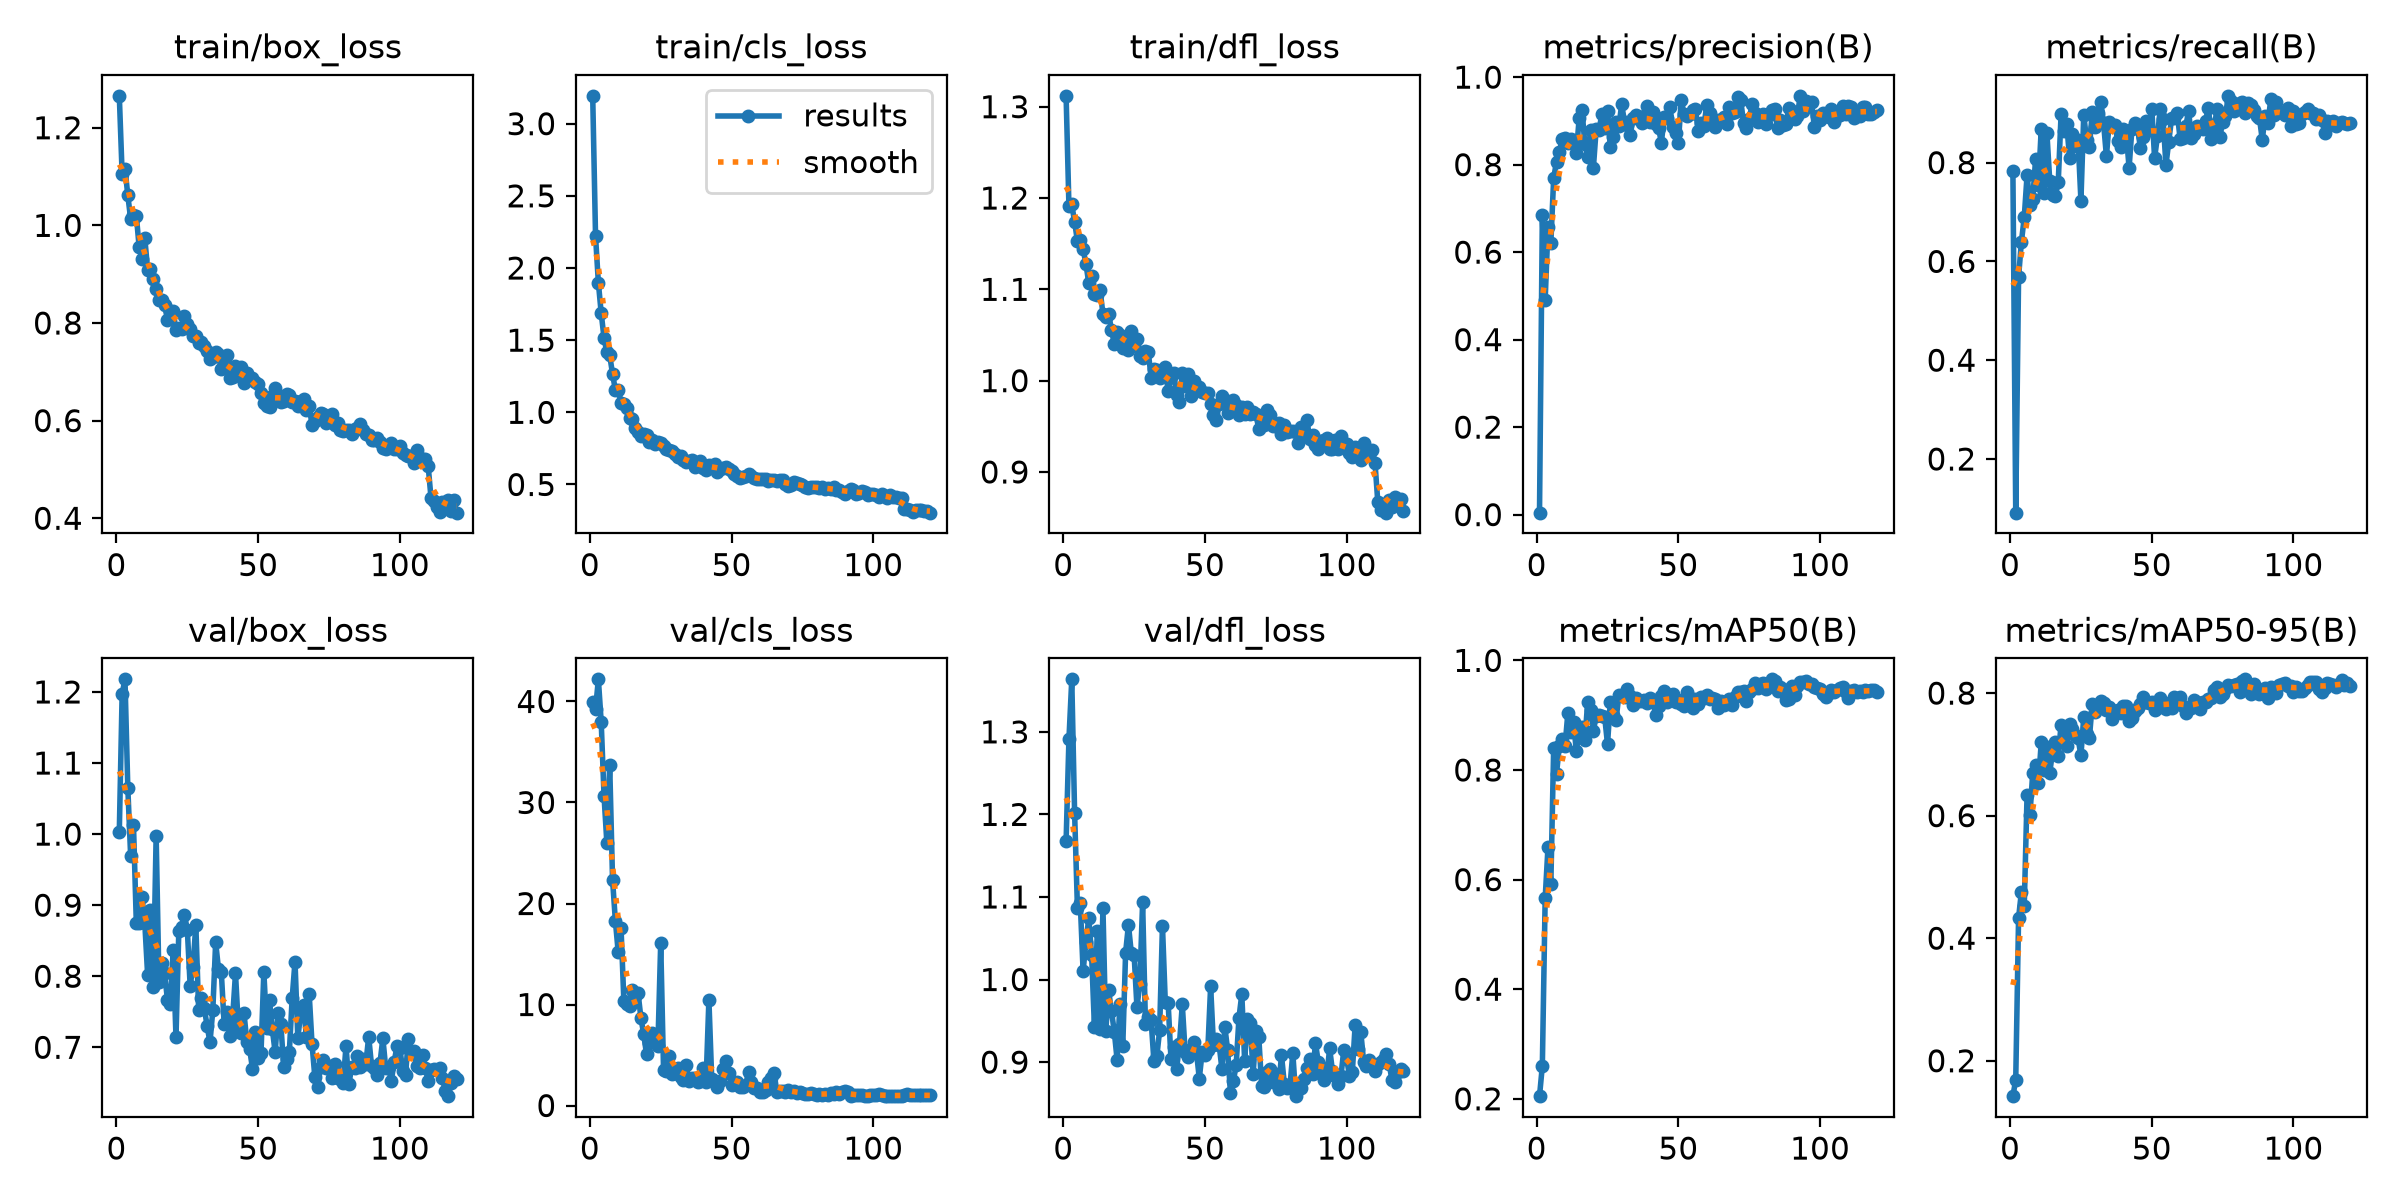

The table this chart was drawn from, first rows:
epoch, time, train/box_loss, train/cls_loss, train/dfl_loss, metrics/precision(B), metrics/recall(B), metrics/mAP50(B), metrics/mAP50-95(B), val/box_loss, val/cls_loss, val/dfl_loss, lr/pg0, lr/pg1, lr/pg2
1, 6.493, 1.265, 3.193, 1.312, 0.00448, 0.7823, 0.2049, 0.1422, 1.004, 39.96, 1.168, 0.000325, 0.000325, 0.000325
2, 11.56, 1.105, 2.221, 1.191, 0.6845, 0.09143, 0.2601, 0.1691, 1.197, 39.25, 1.291, 0.0006529, 0.0006529, 0.0006529
3, 16.77, 1.116, 1.898, 1.193, 0.4915, 0.5684, 0.5658, 0.4331, 1.218, 42.19, 1.364, 0.0009753, 0.0009753, 0.0009753
4, 21.89, 1.062, 1.687, 1.174, 0.6569, 0.6398, 0.6602, 0.4758, 1.065, 37.96, 1.202, 0.0009752, 0.0009752, 0.0009752
5, 27.03, 1.013, 1.514, 1.153, 0.6204, 0.6889, 0.5922, 0.4523, 0.9696, 30.64, 1.086, 0.000967, 0.000967, 0.000967
6, 32.3, 1.021, 1.415, 1.154, 0.7693, 0.7746, 0.8398, 0.6341, 1.013, 25.98, 1.093, 0.0009587, 0.0009587, 0.0009587
7, 37.3, 1.02, 1.395, 1.144, 0.807, 0.7145, 0.7934, 0.6004, 0.8755, 33.7, 1.01, 0.0009505, 0.0009505, 0.0009505
8, 42.48, 0.956, 1.267, 1.128, 0.8284, 0.7254, 0.8439, 0.6701, 0.8746, 22.37, 1.046, 0.0009423, 0.0009423, 0.0009423
9, 47.6, 0.9314, 1.155, 1.107, 0.8587, 0.8068, 0.8565, 0.6825, 0.9117, 18.29, 1.074, 0.000934, 0.000934, 0.000934
10, 52.68, 0.9738, 1.157, 1.114, 0.8598, 0.7554, 0.8432, 0.6527, 0.8743, 15.19, 1.03, 0.0009258, 0.0009258, 0.0009258
11, 57.79, 0.9086, 1.068, 1.095, 0.8502, 0.8684, 0.9036, 0.7198, 0.8016, 17.57, 0.9421, 0.0009175, 0.0009175, 0.0009175
12, 62.83, 0.9101, 1.055, 1.093, 0.8597, 0.7394, 0.8686, 0.6742, 0.8925, 10.32, 1.059, 0.0009093, 0.0009093, 0.0009093
13, 67.98, 0.8908, 1.033, 1.099, 0.8492, 0.8593, 0.8876, 0.7128, 0.7854, 10.02, 0.9404, 0.000901, 0.000901, 0.000901
14, 73.05, 0.8706, 0.9638, 1.073, 0.8266, 0.763, 0.8342, 0.6697, 0.9976, 9.888, 1.087, 0.0008927, 0.0008927, 0.0008927
15, 78.15, 0.8465, 0.953, 1.07, 0.9061, 0.735, 0.8736, 0.7051, 0.7918, 11.4, 0.9378, 0.0008845, 0.0008845, 0.0008845
16, 83.23, 0.8465, 0.8927, 1.073, 0.9243, 0.7327, 0.8794, 0.7208, 0.818, 10.8, 0.9869, 0.0008762, 0.0008762, 0.0008762
17, 88.34, 0.8372, 0.8661, 1.056, 0.8469, 0.7606, 0.8545, 0.6968, 0.8039, 11.15, 0.9618, 0.000868, 0.000868, 0.000868
18, 93.41, 0.807, 0.8334, 1.04, 0.8178, 0.8978, 0.9233, 0.7486, 0.7662, 8.701, 0.9369, 0.0008598, 0.0008598, 0.0008598
19, 98.44, 0.8239, 0.8479, 1.053, 0.8781, 0.8639, 0.9097, 0.743, 0.7602, 7.042, 0.9028, 0.0008515, 0.0008515, 0.0008515
20, 103.5, 0.825, 0.8412, 1.05, 0.7917, 0.8775, 0.8711, 0.7131, 0.8362, 5.07, 0.9705, 0.0008433, 0.0008433, 0.0008433
21, 108.5, 0.7861, 0.795, 1.036, 0.8816, 0.8088, 0.8991, 0.7497, 0.714, 6.182, 0.9198, 0.000835, 0.000835, 0.000835
22, 113.7, 0.7907, 0.8051, 1.042, 0.8788, 0.8573, 0.9008, 0.7409, 0.8632, 7.21, 1.033, 0.0008268, 0.0008268, 0.0008268
23, 118.8, 0.7885, 0.7804, 1.034, 0.9156, 0.8337, 0.8989, 0.7313, 0.8699, 6.96, 1.066, 0.0008185, 0.0008185, 0.0008185
24, 123.9, 0.815, 0.7933, 1.055, 0.8832, 0.8462, 0.8966, 0.726, 0.8861, 5.876, 1.032, 0.0008102, 0.0008102, 0.0008102
25, 128.9, 0.7974, 0.7906, 1.039, 0.9233, 0.7232, 0.8473, 0.6983, 0.8654, 16.11, 1.03, 0.000802, 0.000802, 0.000802
26, 133.9, 0.787, 0.7635, 1.046, 0.8414, 0.8967, 0.925, 0.7612, 0.7869, 3.53, 0.9665, 0.0007937, 0.0007937, 0.0007937
27, 139.1, 0.7736, 0.7453, 1.027, 0.8625, 0.8453, 0.9013, 0.7337, 0.8135, 3.468, 0.9942, 0.0007855, 0.0007855, 0.0007855
28, 144.1, 0.7738, 0.7363, 1.025, 0.8965, 0.8318, 0.8907, 0.7275, 0.8719, 4.882, 1.093, 0.0007772, 0.0007772, 0.0007772
29, 149.2, 0.7587, 0.7292, 1.033, 0.8873, 0.9016, 0.9371, 0.7826, 0.7525, 3.101, 0.9458, 0.000769, 0.000769, 0.000769
30, 154.3, 0.7607, 0.7101, 1.031, 0.9375, 0.8711, 0.9346, 0.7695, 0.7698, 3.24, 0.9549, 0.0007608, 0.0007608, 0.0007608
31, 159.3, 0.7522, 0.6891, 1.003, 0.8974, 0.8994, 0.9338, 0.7764, 0.7546, 3.717, 0.9505, 0.0007525, 0.0007525, 0.0007525
32, 164.4, 0.7436, 0.6954, 1.013, 0.8906, 0.9223, 0.9478, 0.7871, 0.7298, 2.826, 0.9007, 0.0007443, 0.0007443, 0.0007443
33, 169.6, 0.7262, 0.672, 1.012, 0.8668, 0.8791, 0.9348, 0.7846, 0.7069, 2.569, 0.9069, 0.000736, 0.000736, 0.000736
34, 174.7, 0.7312, 0.653, 1.003, 0.9063, 0.8129, 0.9193, 0.7717, 0.7525, 4.047, 0.9383, 0.0007277, 0.0007277, 0.0007277
35, 179.8, 0.7397, 0.6643, 1.008, 0.9141, 0.8831, 0.9318, 0.7767, 0.8477, 2.469, 1.065, 0.0007195, 0.0007195, 0.0007195
36, 184.9, 0.7366, 0.6699, 1.015, 0.9034, 0.8738, 0.9261, 0.7573, 0.8099, 2.735, 0.9727, 0.0007112, 0.0007112, 0.0007112
37, 190, 0.7052, 0.6218, 0.9882, 0.8949, 0.877, 0.9261, 0.771, 0.8053, 2.716, 0.972, 0.000703, 0.000703, 0.000703
38, 195.1, 0.7199, 0.6424, 1.004, 0.9123, 0.8431, 0.9275, 0.7724, 0.7324, 2.304, 0.9041, 0.0006947, 0.0006947, 0.0006947
39, 200.2, 0.7351, 0.6618, 1.008, 0.9348, 0.831, 0.9231, 0.7678, 0.749, 2.452, 0.9188, 0.0006865, 0.0006865, 0.0006865
40, 205.4, 0.6874, 0.6137, 0.9843, 0.8979, 0.867, 0.931, 0.7787, 0.7153, 3.704, 0.8921, 0.0006783, 0.0006783, 0.0006783
41, 210.4, 0.689, 0.601, 0.9764, 0.9205, 0.858, 0.9255, 0.7783, 0.7426, 2.317, 0.9216, 0.00067, 0.00067, 0.00067
42, 215.6, 0.7126, 0.6379, 1.008, 0.8934, 0.7896, 0.8999, 0.754, 0.8039, 10.47, 0.9698, 0.0006618, 0.0006618, 0.0006618
43, 220.7, 0.6957, 0.6306, 0.9943, 0.8842, 0.8684, 0.9162, 0.7595, 0.7291, 2.62, 0.9119, 0.0006535, 0.0006535, 0.0006535
44, 225.7, 0.7106, 0.6416, 1.007, 0.8502, 0.8804, 0.9343, 0.7703, 0.7205, 2.411, 0.9056, 0.0006452, 0.0006452, 0.0006452
45, 230.9, 0.6764, 0.5869, 0.9828, 0.9086, 0.8694, 0.9441, 0.7765, 0.748, 1.848, 0.9162, 0.000637, 0.000637, 0.000637
46, 236.1, 0.697, 0.6047, 0.9993, 0.9064, 0.8297, 0.9247, 0.7826, 0.7077, 2.388, 0.9244, 0.0006287, 0.0006287, 0.0006287
47, 241.4, 0.6867, 0.6144, 0.9923, 0.9313, 0.8528, 0.9368, 0.7939, 0.6974, 3.597, 0.9123, 0.0006205, 0.0006205, 0.0006205
48, 246.5, 0.6872, 0.6219, 0.9932, 0.8859, 0.8835, 0.9382, 0.7861, 0.6698, 4.413, 0.8801, 0.0006122, 0.0006122, 0.0006122
49, 251.8, 0.679, 0.6078, 0.987, 0.8725, 0.8651, 0.9245, 0.7833, 0.7208, 3.267, 0.9117, 0.000604, 0.000604, 0.000604
50, 257, 0.676, 0.5968, 0.986, 0.8487, 0.9093, 0.9273, 0.7848, 0.6847, 2.041, 0.909, 0.0005958, 0.0005958, 0.0005958
51, 262.1, 0.6556, 0.5733, 0.9867, 0.9477, 0.8089, 0.9199, 0.7727, 0.6918, 2.182, 0.9141, 0.0005875, 0.0005875, 0.0005875
52, 267.3, 0.636, 0.5562, 0.9744, 0.916, 0.8533, 0.9162, 0.7764, 0.8061, 2.316, 0.9918, 0.0005793, 0.0005793, 0.0005793
53, 272.4, 0.6297, 0.5477, 0.962, 0.9104, 0.909, 0.9426, 0.7927, 0.7271, 1.789, 0.9205, 0.000571, 0.000571, 0.000571
54, 277.6, 0.6276, 0.5524, 0.9564, 0.9151, 0.8882, 0.9314, 0.7775, 0.7661, 1.857, 0.9279, 0.0005627, 0.0005627, 0.0005627
55, 282.8, 0.6496, 0.5563, 0.974, 0.9245, 0.7947, 0.9136, 0.7749, 0.7251, 2.082, 0.9212, 0.0005545, 0.0005545, 0.0005545
56, 287.9, 0.6674, 0.571, 0.9834, 0.9271, 0.8426, 0.9301, 0.7836, 0.693, 3.322, 0.891, 0.0005462, 0.0005462, 0.0005462
57, 293, 0.6518, 0.556, 0.9793, 0.8778, 0.8898, 0.9196, 0.7754, 0.7485, 2.336, 0.9427, 0.000538, 0.000538, 0.000538
58, 298.1, 0.6382, 0.5461, 0.964, 0.8957, 0.8902, 0.934, 0.7929, 0.7334, 1.725, 0.9147, 0.0005297, 0.0005297, 0.0005297
59, 303.2, 0.6401, 0.5349, 0.9664, 0.8875, 0.9007, 0.9322, 0.787, 0.6721, 1.697, 0.8622, 0.0005215, 0.0005215, 0.0005215
60, 308.3, 0.6544, 0.54, 0.9784, 0.9356, 0.8478, 0.9375, 0.7935, 0.6836, 1.369, 0.8768, 0.0005133, 0.0005133, 0.0005133
... 60 more rows
